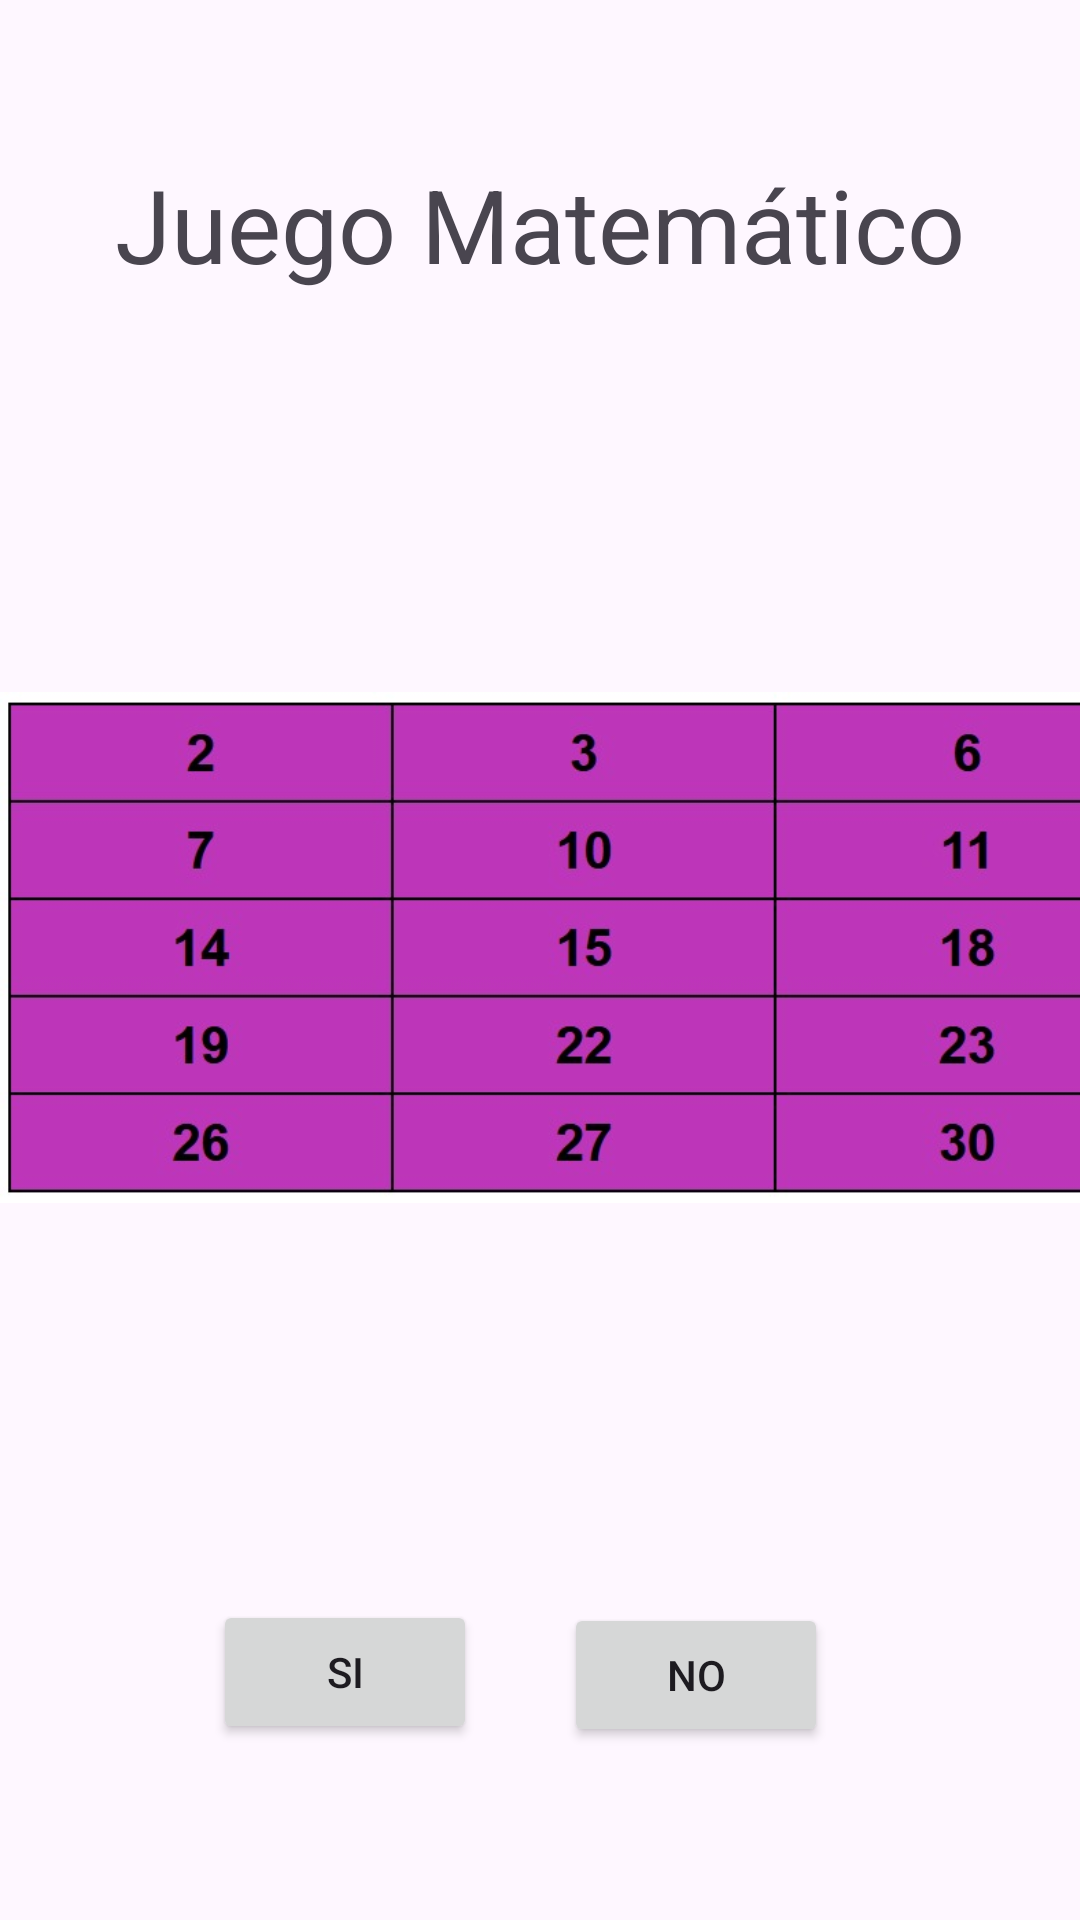

Produce the Android XML layout that renders to this screen, including the resource entries it uses.
<!-- AndroidManifest.xml: application theme Theme.Guess_number_game -->
<!-- res/layout/activity_3.xml -->
<?xml version="1.0" encoding="utf-8"?>
<androidx.constraintlayout.widget.ConstraintLayout xmlns:android="http://schemas.android.com/apk/res/android"
    xmlns:app="http://schemas.android.com/apk/res-auto"
    xmlns:tools="http://schemas.android.com/tools"
    android:id="@+id/main"
    android:layout_width="match_parent"
    android:layout_height="match_parent"
    tools:context=".Activity3">

    <TextView
        android:id="@+id/textView3"
        android:layout_width="wrap_content"
        android:layout_height="wrap_content"
        android:layout_marginTop="52dp"
        android:text="Juego Matemático"
        android:textSize="34sp"
        app:layout_constraintEnd_toEndOf="parent"
        app:layout_constraintHorizontal_bias="0.5"
        app:layout_constraintStart_toStartOf="parent"
        app:layout_constraintTop_toTopOf="parent" />

    <ImageView
        android:id="@+id/imageView4"
        android:layout_width="391dp"
        android:layout_height="365dp"
        android:layout_marginTop="36dp"
        app:layout_constraintTop_toBottomOf="@+id/textView3"
        app:srcCompat="@drawable/pink_guess_number"
        tools:layout_editor_absoluteX="10dp" />

    <Button
        android:id="@+id/btnYes3"
        android:layout_width="wrap_content"
        android:layout_height="wrap_content"
        android:layout_marginStart="71dp"
        android:layout_marginTop="35dp"
        android:onClick="buttonAccept"
        android:text="Si"
        app:layout_constraintStart_toStartOf="parent"
        app:layout_constraintTop_toBottomOf="@+id/imageView4" />

    <Button
        android:id="@+id/btnNo3"
        android:layout_width="wrap_content"
        android:layout_height="wrap_content"
        android:layout_marginTop="36dp"
        android:layout_marginEnd="84dp"
        android:onClick="buttonReject"
        android:text="No"
        app:layout_constraintEnd_toEndOf="parent"
        app:layout_constraintTop_toBottomOf="@+id/imageView4" />
</androidx.constraintlayout.widget.ConstraintLayout>
<!-- resources referenced by this layout -->
<resources>
  <!-- drawable pink_guess_number: jpg bitmap (drawable, 33440 bytes) -->
  <style name="Theme.Guess_number_game" parent="Base.Theme.Guess_number_game" />
  <style name="Base.Theme.Guess_number_game" parent="Theme.Material3.DayNight.NoActionBar">
          
          
      </style>
</resources>
